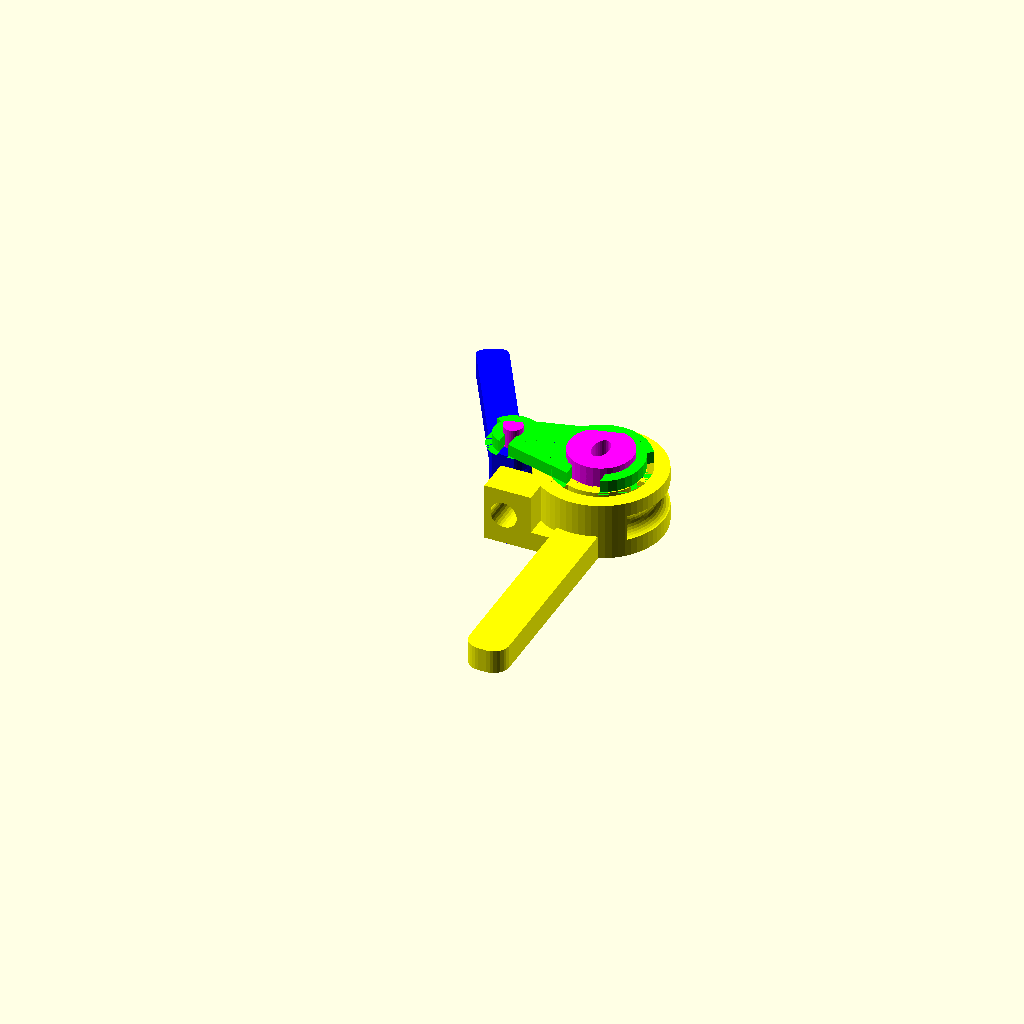
Cell 1: the model at its default parameters.
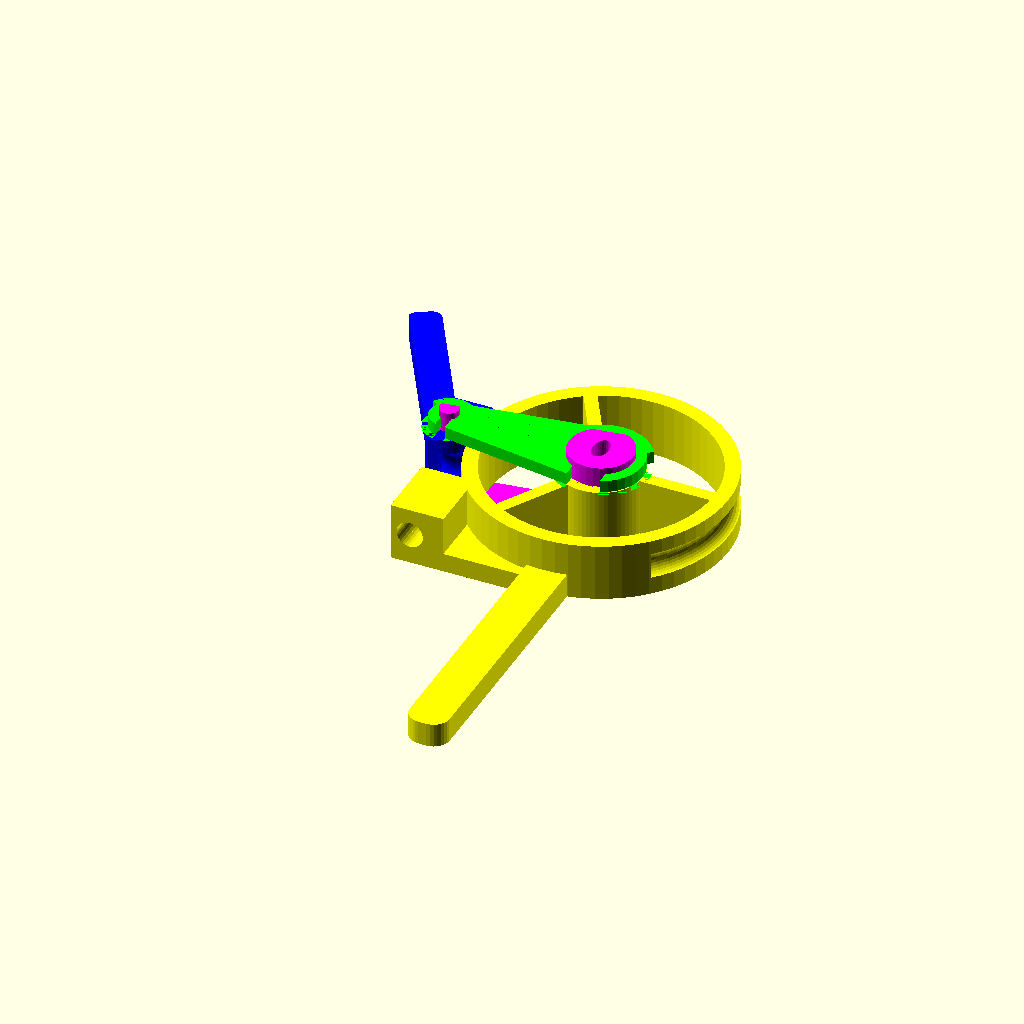
Cell 2 — rad set to 80, the other parameters unchanged.
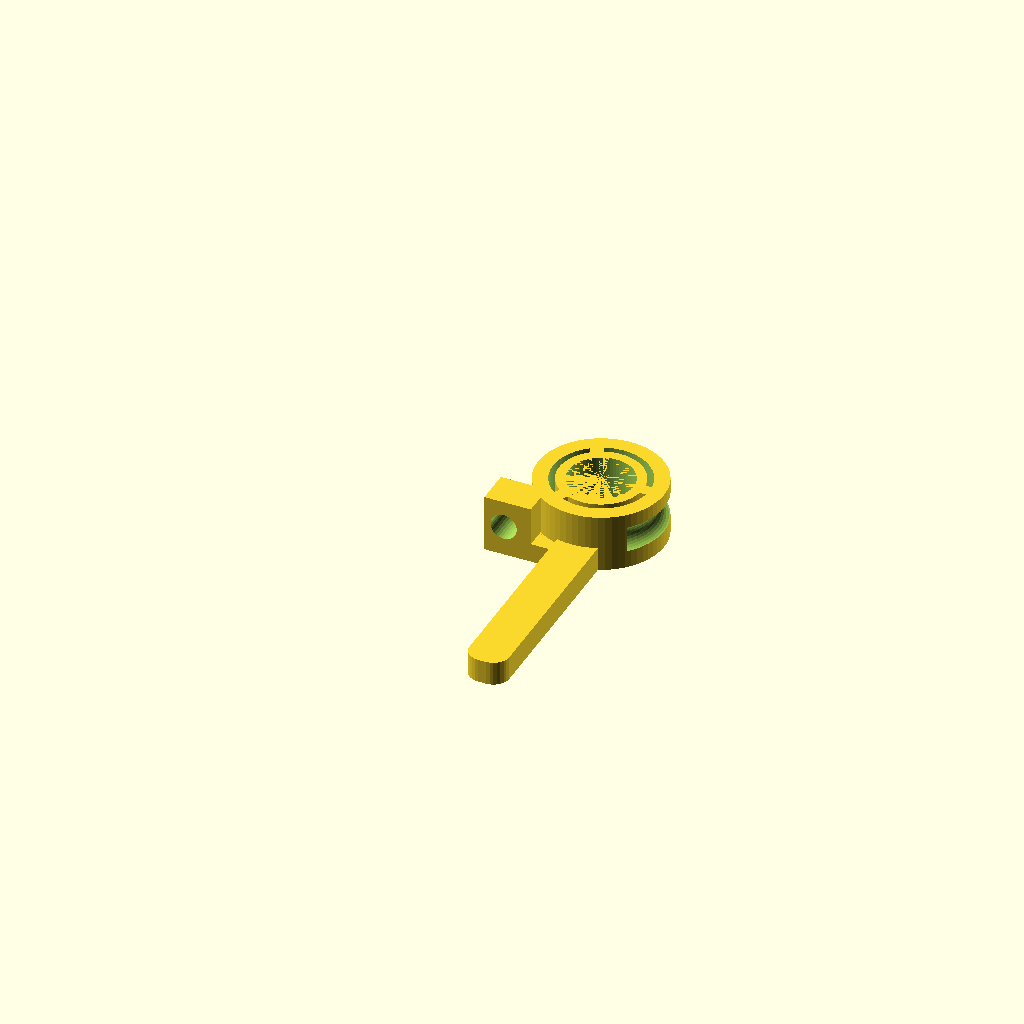
Cell 3 — part set to "Handle", the other parameters unchanged.
One fixed orthographic camera (rotation 55°, 0°, 25°; colour scheme Cornfield) for every cell.
OpenSCAD source file models/pijpen buiger/HeatpipebenderRC9.scad:
///////////////////PIPEBENDER//////////////////////////////////// 
//done quickly on a Sunday evening and succesfully fought boredom 
//by Christoph Queck 18.07.2016//////////////////////////////////
//chris(AT)q3d.de////////////////////////////////////////////////
//This Design by Christoph Queck ( 3ddruckqueck ) is licensed under the Creative Commons - Attribution - Non-Commercial - Share Alike license.
//https://creativecommons.org/licenses/by-nc/3.0/de/
//https://creativecommons.org/licenses/by-nc/3.0/de/deed.en

//Bending radius should be at least three times the heatpipe diameter
//Printing:
//I recommend at least 3 perimeter shells and low infill (~10%)
//No supports needed

//Update1 (RC2.scad):
//Rounded the bending lever for smoother results.

//Update2 (RC3.scad):
//Set the default back to r=30mm and updated the .stl

//Update3 (RC4.scad):
//Turned the lever 90 degrees again for easier printing of the axle mounting hole


//Update4 (RC5.scad):
//Bending lever is rounded only on the backside now as it should be

//Update5 (RC6.scad):
//fixed an error for high radius bending lever

//Update7 (RC7.scad):
//colored the preview and reduced the amount of material needed for r>39

//Update8 (RC8.scad):
//Option to change the handle position for bends >90 degrees up to 180

//Update9 (RC9.scad):
//Added option for custom pipe diameters

// Which Part?
part = "Preview"; // [Preview:Preview,Handle:Handle,Bender:Lever,Axle:Axle,Bracket:Bracket]

//Bending Radius in mm
rad=40;//[15:80]
//Tolerance in mm
tolerance=0.20;//[0:0.05:1]

//Use single custom pipe instead of 6, 8, 10 mm ?
CustomPipe = "yes"; // [yes,no]

//Custom pipe outer diameter in mm (only up to 16 mm supported)
CustomPipeDia=16;

CustomPipeRad=CustomPipeDia/2;

//Bend > 90 degrees ?
bend_180 = "yes"; // [yes,no]


// preview[view:north west, tilt:top]


winkel=atan(((rad/2)-6)/(rad+15));
winkel2=atan(((20)-6)/(rad+15));
echo(winkel);

if (part == "Preview") {
	translate([0,0,8])Vorschau();
} else if (part == "Handle") {
	if (bend_180=="no"){
		Main_part();}
	else{
		Main_part180();}
} else if (part == "Bender") {
	translate([0,0,0])rotate([0,0,0])rotate([0,0,-60])translate([0,-rad-15,36])rotate([0,180,90])presse();
} else if (part == "Axle") {
	translate([0,0,rad/2-3])rotate([-90,0,0])rotate([0,0,-winkel])Flataxle();
} else if (part == "Bracket"){
	translate([0,0,-36])axlebracket();
}
else{
	echo("WAT");
}

module Vorschau(){
	preview(); 
	
}
module preview(){ 
	if (bend_180=="no"){
		color("yellow",1)Main_part();
	}
	else{
		color("yellow",1)Main_part180();
	}
	color("lime",1)axlebracket();
	color("blue",1)presse();
	color("magenta",1)Flataxle();

}


module Flataxle(){
	if (rad<40){
		rotate([0,0,winkel])rotate([90,0,0])translate([0,0,-rad/2+3])
		difference(){ //turn and flatten bottom
			translate([0,0,rad/2-3])rotate([-90,0,0])rotate([0,0,-winkel])axle();
			translate([0,0,-50])cube([200,200,100],center=true);
		}
	}
	else{
		rotate([0,0,winkel2])rotate([90,0,0])translate([0,0,-17])
		difference(){ //turn and flatten bottom
			translate([0,0,17])rotate([-90,0,0])rotate([0,0,-winkel2])axle();
			translate([0,0,-50])cube([200,200,100],center=true);
		}
	}
}

module presse(){
	difference() {
		union(){
			translate([-rad-15,0,0])cylinder(r=8,$fn=32,h=36);
			intersection(){
				translate([-rad-15,0,18])cube([30,rad*2/3,36],center=true);
				union(){
					translate([-rad-15,10,18])cube([30,rad*2/3,36],center=true);    
					translate([-rad-15,0,0])cylinder(r=15,h=60,$fn=64);
				}
			}
			translate([-rad-20,0,26])minkowski(){
				rotate([0,0,90+30])
				translate([35+rad/4,0,0])cube([60+rad/2,8,10],center=true);
				cylinder(r=6,h=5);
			}   
		}
		union(){
			intersection(){
				difference(){
					union(){
						translate([-rad-15,0,0])cylinder(r=50,h=80,$fn=32,center=true);
						//translate([-rad-15,0,19])cylinder(r=50,h=8+tolerance*2,$fn=32,center=true);
						//translate([-rad-15,0,28])cylinder(r=50,h=6+tolerance*2,$fn=32,center=true);
					}
					union(){
						translate([-rad-15,0,0])cylinder(r=15,h=80,$fn=32,center=true);
						//translate([-rad-15,0,19])cylinder(r=15,h=8+tolerance*2,$fn=32,center=true);
						//translate([-rad-15,0,28])cylinder(r=15,h=6+tolerance*2,$fn=32,center=true);
					}
				}
				translate([-rad-15,-50,0])cube([50,50,50]);
			}
			//bent pipe cut out 
            if (CustomPipe=="no"){
			translate([-rad-15,0,0])intersection(){
                
				scale([1,1.2,1])union(){
					translate([0,0,8])   
					rotate_extrude(convexity = 10, $fn = 64){
						translate([15, 0, 0])
						circle(r = 5+tolerance/2, $fn = 32);}

					translate([0,0,19])   
					rotate_extrude(convexity = 10, $fn = 64){
						translate([15, 0, 0])
						circle(r = 4+tolerance/2, $fn = 32);}

					translate([0,0,28])   
					rotate_extrude(convexity = 10, $fn = 64){
						translate([15, 0, 0])
						circle(r = 3+tolerance/2, $fn = 32);}

				}
				translate([0,-100,0])cube([100,100,100]);     
			}
        }
        else{
            
			translate([-rad-15,0,0])intersection(){
                
				scale([1,1.2,1])translate([0,0,19])   
					rotate_extrude(convexity = 10, $fn = 64){
						translate([15, 0, 0])
						circle(r = CustomPipeRad+tolerance/2, $fn = 32);}

				
				translate([0,-100,0])cube([100,100,100]);     
			}
            }
			translate([-rad-15,0,0])cylinder(r=6+tolerance,$fn=32,h=40);
			//pipe cut out straight
        if (CustomPipe=="no"){
			translate([-rad,0,8])rotate([90,0,0])cylinder(r=5+tolerance/2,h=rad*2,$fn=32,center=true);
			translate([-rad,0,19])rotate([90,0,0])cylinder(r=4+tolerance/2,h=rad*2,$fn=32,center=true);
			translate([-rad,0,28])rotate([90,0,0])cylinder(r=3+tolerance/2,h=rad*2,$fn=32,center=true);
        }
        else{
            translate([-rad,0,19])rotate([90,0,0])cylinder(r=CustomPipeRad+tolerance/2,h=rad*2,$fn=32,center=true);
            }
			translate([-rad-15-50,-40,0])rotate([0,0,90+30])
			translate([30+rad/2,0,0])cube([220,100,100],center=true);   
		}
	}
}
module presseOLD(){
	difference() {
		union(){
			translate([-rad-15,0,0])cylinder(r=7.5,$fn=32,h=36);
			translate([-rad-15,0,18])cube([30,rad*2/3,36],center=true);
			translate([-rad-15,0,26])minkowski(){
				rotate([0,0,90+30])
				translate([30+rad/2,0,0])cube([60+rad,8,10],center=true);
				cylinder(r=5,h=5);
			}   
		}
		union(){
			translate([-rad-15,0,0])cylinder(r=6+tolerance,$fn=32,h=40);
			
			translate([-rad,0,8])rotate([90,0,0])cylinder(r=5+tolerance,h=rad*2,$fn=32,center=true);
			translate([-rad,0,19])rotate([90,0,0])cylinder(r=4+tolerance,h=rad*2,$fn=32,center=true);
			translate([-rad,0,28])rotate([90,0,0])cylinder(r=3+tolerance,h=rad*2,$fn=32,center=true);
		}
	}
}

module axlebracket(){
	if(rad<40){            
		
		difference(){
			union(){

					hull(){
						translate([0,0,36+tolerance*1.75])cylinder(r=rad/2+6,$fn=32,h=8-tolerance*2);
						translate([-rad-15,0,36+tolerance*1.75])cylinder(r=12,$fn=32,h=8-tolerance*2);
					}
                    
                    translate([0,0,36+tolerance*1.75])difference(){
                        cylinder(r=rad/2+10,$fn=32,h=8-tolerance*2);
                        rotate([0,0,30])translate([-50,-100,0])cube([100,100,100]);}
					translate([-rad-15,0,36+tolerance*1.75])difference(){
                        cylinder(r=16,$fn=32,h=8-tolerance*2);
                        rotate([0,0,-30])translate([-50,-100,0])cube([100,100,100]);}
                        

			}
			union()
			rotate([0,0,winkel])rotate([90,0,0])translate([0,0,-rad/2+3])
			difference(){
				translate([0,0,rad/2-3])rotate([-90,0,0])rotate([0,0,-winkel])union(){
					{
						intersection(){
							translate([0,0,40+tolerance])cube([rad/2+tolerance*3,rad+tolerance,8],center=true);
							translate([0,0,-8])cylinder(r=rad/2+tolerance,$fn=32,h=60);
						}
						
						intersection(){
							translate([-rad-15,0,40+tolerance])cube([6+tolerance*3,rad+tolerance,8],center=true);
							translate([-rad-15,0,-8])cylinder(r=6+tolerance,$fn=32,h=60);
						}
						
						translate([0,-10,40+tolerance])cube([rad/2+tolerance*1.5,rad,8],center=true);
						translate([-rad-15,-10,40+tolerance])cube([6+tolerance*1.5,rad,8],center=true);
					}
				}

				translate([0,0,-50-tolerance])cube([200,200,100],center=true);

			}
		}
	}
	else{
		difference(){
			union(){
				
					hull(){
						translate([0,0,36+tolerance*1.75])cylinder(r=20+6,$fn=32,h=8-tolerance*2);
						translate([-rad-15,0,36+tolerance*1.75])cylinder(r=12,$fn=32,h=8-tolerance*2);
					}
					                    translate([0,0,36+tolerance*1.75])difference(){
                        cylinder(r=20+10,$fn=32,h=8-tolerance*2);
                        rotate([0,0,30])translate([-50,-100,0])cube([100,100,100]);}
					translate([-rad-15,0,36+tolerance*1.75])difference(){
                        cylinder(r=16,$fn=32,h=8-tolerance*2);
                        rotate([0,0,-30])translate([-50,-100,0])cube([100,100,100]);}
                        
				
			}
			union()
			rotate([0,0,winkel2])rotate([90,0,0])translate([0,0,-20+3])
			difference(){
				translate([0,0,20-3])rotate([-90,0,0])rotate([0,0,-winkel2])union(){
					{
						intersection(){
							translate([0,0,40+tolerance])cube([20+tolerance*3,40+tolerance,8],center=true);
							translate([0,0,-8])cylinder(r=20+tolerance,$fn=32,h=60);
						}
						
						intersection(){
							translate([-rad-15,0,40+tolerance])cube([6+tolerance*3,40+tolerance,8],center=true);
							translate([-rad-15,0,-8])cylinder(r=6+tolerance,$fn=32,h=60);
						}
						
						translate([0,-10,40+tolerance])cube([20+tolerance*1.5,40,8],center=true);
						translate([-rad-15,-10,40+tolerance])cube([6+tolerance*1.5,40,8],center=true);
					}
				}

				translate([0,0,-50-tolerance])cube([200,200,100],center=true);
				
			}
			//translate([(-rad-27)/2,0,-10])cylinder(r=rad/4-6,$fn=32,h=80);
		}
		
	}
}
module axle(){
	
	
	if (rad<40){
		
		union(){//axle
			translate([0,0,-8])cylinder(r=rad/2,$fn=32,h=44+tolerance*2.5);
			translate([-rad-15,0,-8])cylinder(r=6,$fn=32,h=44+tolerance*2.5);
			intersection(){
				translate([0,0,40+tolerance])cube([rad/2,rad,8+tolerance*3],center=true);
				translate([0,0,-8])cylinder(r=rad/2,$fn=32,h=60);
			}
			
			intersection(){
				translate([-rad-15,0,40+tolerance])cube([6,rad,8+tolerance*3],center=true);
				translate([-rad-15,0,-8])cylinder(r=6,$fn=32,h=60);
			}
			hull(){
				translate([0,0,-8])cylinder(r=rad/2,$fn=32,h=8-tolerance);
				translate([-rad-15,0,-8])cylinder(r=6,$fn=32,h=8-tolerance);
			}
			
			translate([0,0,44+tolerance*2.5])cylinder(r=rad/2,$fn=32,h=4);
			translate([-rad-15,0,44+tolerance*2.5])cylinder(r=6,$fn=32,h=4);
		}
	}
	else{
		difference(){
			union(){//axle
				translate([0,0,-8])cylinder(r=20,$fn=32,h=44+tolerance*2.5);
				translate([-rad-15,0,-8])cylinder(r=6,$fn=32,h=44+tolerance*2.5);
				intersection(){
					translate([0,0,40+tolerance])cube([20,40,8+tolerance*3],center=true);
					translate([0,0,-8])cylinder(r=20,$fn=32,h=60);
				}
				
				intersection(){
					translate([-rad-15,0,40+tolerance])cube([6,40,8+tolerance*3],center=true);
					translate([-rad-15,0,-8])cylinder(r=6,$fn=32,h=60);
				}
				hull(){
					translate([0,0,-8])cylinder(r=20,$fn=32,h=8-tolerance);
					translate([-rad-15,0,-8])cylinder(r=6,$fn=32,h=8-tolerance);
				}
				
				translate([0,0,44+tolerance*2.5])cylinder(r=20,$fn=32,h=4);
				translate([-rad-15,0,44+tolerance*2.5])cylinder(r=6,$fn=32,h=4);
			}
			translate([0,0,-10])scale([1,1.7,1])cylinder(r=5,$fn=32,h=70+tolerance*2.5);

		}
	}
}






module ausschnitt(){
	difference(){
		union(){
			translate([0,0,-1])cylinder(r=rad-10,h=40,$fn=64);
			//translate([-rad-12,-rad-5,0])cube([rad+12,rad/2+2,36]);  
		}
		union(){
			cylinder(r=26+tolerance,h=36,$fn=64);
			rotate([0,0,0])translate([rad/2,0,18])cube([rad,8,38],center=true);
			rotate([0,0,120])translate([rad/2,0,18])cube([rad,8,38],center=true);
			rotate([0,0,240])translate([rad/2,0,18])cube([rad,8,38],center=true);
			
		}
	}
}
module Main_part(){
	if (rad<40){
		union(){  
			difference(){
				union(){//center part
					cylinder(r=rad-0.5-tolerance,h=36,$fn=64);

					//pipe holder
					translate([-rad-12,-rad-5,0])cube([rad+12,rad/2+2,36]);
					//cut out pipes straight part
				}     
				translate([-rad,-rad,8])rotate([90,0,0])cylinder(r=5+tolerance,h=rad*2,$fn=32,center=true);
				translate([-rad,-rad,19])rotate([90,0,0])cylinder(r=4+tolerance,h=rad*2,$fn=32,center=true);
				translate([-rad,-rad,28])rotate([90,0,0])cylinder(r=3+tolerance,h=rad*2,$fn=32,center=true);
				
				//cut out pipes round part


				union(){
					difference(){

						union(){
							translate([0,0,8])   
							rotate_extrude(convexity = 10, $fn = 64){
								translate([rad, 0, 0])
								circle(r = 5+tolerance, $fn = 32);}

							translate([0,0,19])   
							rotate_extrude(convexity = 10, $fn = 64){
								translate([rad, 0, 0])
								circle(r = 4+tolerance, $fn = 32);}

							translate([0,0,28])   
							rotate_extrude(convexity = 10, $fn = 64){
								translate([rad, 0, 0])
								circle(r = 3+tolerance, $fn = 32);}

						}
						hull(){
							translate([rad+20,-rad-20,0])cube([1,1,50]);
							rotate([0,0,-5])translate([rad+20,0,0])cube([1,1,50]);
							rotate([0,0,180])translate([rad+20,0,0])cube([1,1,50]);
							translate([-rad-20,-rad-20,0])cube([1,1,50]);
						}
						//translate([-50,-100,0])cube([100,100,100]);
						

					}
					cylinder(r=rad/2+tolerance,h=36,$fn=64);
				}
			}
			difference(){
				translate([0,-rad+5,0])minkowski(){
					
					cube([80+rad,5,10]);
					cylinder(r=8,h=5);
				}
				cylinder(r=rad/2+tolerance,h=36,$fn=64);
			}
		}
	}
	else{
		union(){
			difference(){
				union(){//center part
					cylinder(r=rad-0.5-tolerance,h=36,$fn=64);
					
					//pipe holder
					translate([-rad-12,-rad-5,0])cube([rad+12,rad/2+2,12]);
					translate([-rad-12,-rad-5,0])cube([25+rad/10,rad/2+2,36]);
					//cut out pipes straight part
				}     
				translate([-rad,-rad,8])rotate([90,0,0])cylinder(r=5+tolerance,h=rad*2,$fn=32,center=true);
				translate([-rad,-rad,19])rotate([90,0,0])cylinder(r=4+tolerance,h=rad*2,$fn=32,center=true);
				translate([-rad,-rad,28])rotate([90,0,0])cylinder(r=3+tolerance,h=rad*2,$fn=32,center=true);
				
				//cut out pipes round part


				union(){
					difference(){

						union(){
							translate([0,0,8])   
							rotate_extrude(convexity = 10, $fn = 64){
								translate([rad, 0, 0])
								circle(r = 5+tolerance, $fn = 32);}

							translate([0,0,19])   
							rotate_extrude(convexity = 10, $fn = 64){
								translate([rad, 0, 0])
								circle(r = 4+tolerance, $fn = 32);}

							translate([0,0,28])   
							rotate_extrude(convexity = 10, $fn = 64){
								translate([rad, 0, 0])
								circle(r = 3+tolerance, $fn = 32);}

						}
						hull(){
							translate([rad+20,-rad-20,0])cube([1,1,50]);
							rotate([0,0,-5])translate([rad+20,0,0])cube([1,1,50]);
							rotate([0,0,180])translate([rad+20,0,0])cube([1,1,50]);
							translate([-rad-20,-rad-20,0])cube([1,1,50]);
						}
						//translate([0,100,0])cube([100,100,100],center=true);

					}
					cylinder(r=20+tolerance,h=36,$fn=64);
					ausschnitt();
				}
			}
			difference(){
				translate([0,-rad+5,0])minkowski(){
					
					cube([80+rad,5,10]);
					cylinder(r=10,h=5);
				}
				cylinder(r=20+tolerance,h=36,$fn=64);
				ausschnitt();
			}
		}
		
	}
}

module Main_part180(){
	if (rad<40){
		union(){  
			difference(){
				union(){//center part
					cylinder(r=rad-0.5-tolerance,h=36,$fn=64);

					//pipe holder
					translate([-rad-12,-rad-5,0])cube([rad+12,rad/2+2,36]);
					//cut out pipes straight part 6, 8, 10 mm
				}
                if (CustomPipe=="no"){
				translate([-rad,-rad,8])rotate([90,0,0])cylinder(r=5+tolerance,h=rad*3,$fn=32,center=true);
				translate([-rad,-rad,19])rotate([90,0,0])cylinder(r=4+tolerance,h=rad*3,$fn=32,center=true);
				translate([-rad,-rad,28])rotate([90,0,0])cylinder(r=3+tolerance,h=rad*3,$fn=32,center=true);
				}
                else{ ////cut out pipes straight part custom dia
                    translate([-rad,-rad,19])rotate([90,0,0])cylinder(r=CustomPipeRad+tolerance,h=rad*3,$fn=32,center=true);
                    }
				//cut out pipes round part 6, 8, 10 mm


				union(){
					difference(){
                        if (CustomPipe=="no"){
						union(){
							translate([0,0,8])   
							rotate_extrude(convexity = 10, $fn = 64){
								translate([rad, 0, 0])
								circle(r = 5+tolerance, $fn = 32);}

							translate([0,0,19])   
							rotate_extrude(convexity = 10, $fn = 64){
								translate([rad, 0, 0])
								circle(r = 4+tolerance, $fn = 32);}

							translate([0,0,28])   
							rotate_extrude(convexity = 10, $fn = 64){
								translate([rad, 0, 0])
								circle(r = 3+tolerance, $fn = 32);}

						}
                    }else{ ////cut out pipes round custom dia
                        translate([0,0,19])   
							rotate_extrude(convexity = 10, $fn = 64){
								translate([rad, 0, 0])
								circle(r = CustomPipeRad+tolerance, $fn = 32);}
                        
                        }
						hull(){
							translate([rad+20,-rad-20,0])cube([1,1,50]);
							rotate([0,0,0])translate([0,0,0])cube([1,1,50]);
							rotate([0,0,180])translate([rad+20,0,0])cube([1,1,50]);
							translate([-rad-20,-rad-20,0])cube([1,1,50]);
						}

						//translate([-50,-100,0])cube([100,100,100]);
						

					}
					cylinder(r=rad/2+tolerance,h=36,$fn=64);
				}
			}
			difference(){
				translate([0,-rad+5,0])rotate([0,0,-90])minkowski(){
					
					cube([80+rad,5,10]);
					cylinder(r=8,h=5);
					
				}
				cylinder(r=rad/2+tolerance,h=36,$fn=64);
			}
		}
	}
	else{
		union(){
			difference(){
				union(){//center part
					cylinder(r=rad-0.5-tolerance,h=36,$fn=64);
					
					//pipe holder
					translate([-rad-12,-rad-5,0])cube([rad+12,rad/2+2,12]);
					translate([-rad-12,-rad-5,0])cube([25+rad/10,rad/2+2,36]);
					//cut out pipes straight part
				}     
			if (CustomPipe=="no"){
				translate([-rad,-rad,8])rotate([90,0,0])cylinder(r=5+tolerance,h=rad*3,$fn=32,center=true);
				translate([-rad,-rad,19])rotate([90,0,0])cylinder(r=4+tolerance,h=rad*3,$fn=32,center=true);
				translate([-rad,-rad,28])rotate([90,0,0])cylinder(r=3+tolerance,h=rad*3,$fn=32,center=true);
				}
                else{ ////cut out pipes straight part custom dia
                    translate([-rad,-rad,19])rotate([90,0,0])cylinder(r=CustomPipeRad+tolerance,h=rad*3,$fn=32,center=true);
                    }
				
				//cut out pipes round part


				union(){
					difference(){

					if (CustomPipe=="no"){
						union(){
							translate([0,0,8])   
							rotate_extrude(convexity = 10, $fn = 64){
								translate([rad, 0, 0])
								circle(r = 5+tolerance, $fn = 32);}

							translate([0,0,19])   
							rotate_extrude(convexity = 10, $fn = 64){
								translate([rad, 0, 0])
								circle(r = 4+tolerance, $fn = 32);}

							translate([0,0,28])   
							rotate_extrude(convexity = 10, $fn = 64){
								translate([rad, 0, 0])
								circle(r = 3+tolerance, $fn = 32);}

						}
                    }else{ ////cut out pipes round custom dia
                        translate([0,0,19])   
							rotate_extrude(convexity = 10, $fn = 64){
								translate([rad, 0, 0])
								circle(r = CustomPipeRad+tolerance, $fn = 32);}
                        
                        }
						hull(){
							translate([rad+20,-rad-20,0])cube([1,1,50]);
							rotate([0,0,0])translate([0,0,0])cube([1,1,50]);
							rotate([0,0,180])translate([rad+20,0,0])cube([1,1,50]);
							translate([-rad-20,-rad-20,0])cube([1,1,50]);
						}
						//translate([0,100,0])cube([100,100,100],center=true);

					}
					cylinder(r=20+tolerance,h=36,$fn=64);
					ausschnitt();
				}
			}
			difference(){
				translate([0,-rad+5,0])rotate([0,0,-90])minkowski(){
					
					cube([80+rad,5,10]);
					cylinder(r=10,h=5);
				}
				cylinder(r=20+tolerance,h=36,$fn=64);
				ausschnitt();
			}
		}
		
	}
}
Parameter table extracted from the source (name, type, default, range or options):
part: string, default "Preview", options "Preview", "Handle", "Bender", "Axle", "Bracket"
rad: number, default 40, range 15 to 80
tolerance: number, default 0.2, range 0 to 1, step 0.05
CustomPipe: string, default "yes", options "yes", "no"
CustomPipeDia: number, default 16
bend_180: string, default "yes", options "yes", "no"
